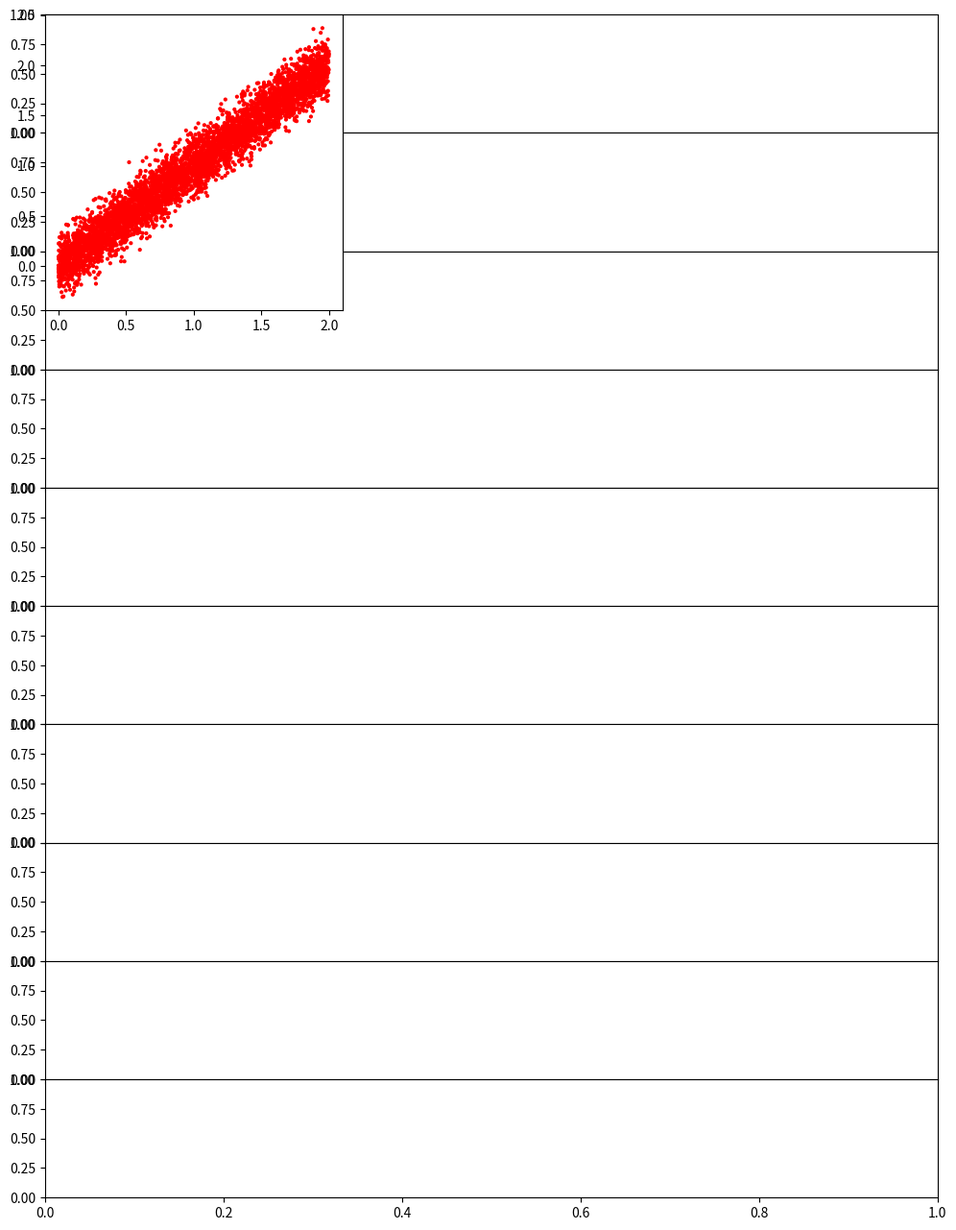

Source code (Python): (Note: this script raises an exception after producing the figure.)
#quick test of multipanel plots
#Oct 11, 2017

import numpy as np
import matplotlib.pyplot as plt
import sys, os
import scipy.stats as sps
import seaborn as sbn


def main(argv):
    numcodes = 10
    numgals = 5000
    codenames = ["BPZ","EAZY","LePhare","GPz","ANNz2","NN","CDESB","METAPhoR","Skynet","TPZ"]
    sigmas = np.array([0.02,0.015,0.020,0.011,0.015,0.02,0.013,0.04,0.05,0.06])

    xsz = sps.uniform.rvs(size=numgals)
    sz = 2.0*xsz
    pzs = np.zeros([numcodes,numgals])
    #randos = np.reshape(sps.norm.rvs(loc=0.0,scale=0.2,size=numcodes*numgals),
                        #(numcodes,numgals))

    for i in range(numcodes):
        randos = sps.norm.rvs(loc=0.0,scale=np.sqrt(sigmas[i]),size=numgals),
        pzs[i,:] = sz + randos

    numrows = 4
    numcols = 3
    
    fig,axes = plt.subplots(numcodes, sharex=True, sharey=True, figsize=(12,16))
    fig.subplots_adjust(hspace=0.0)
    fig.subplots_adjust(wspace=0.0)
    #fig.tight_layout()


    for i in range(numcodes):
        ax = plt.subplot(numrows,numcols,i+1)
        ax.scatter(sz,pzs[i],marker='.',c='r',edgecolor='none',lw=1,label=codenames[i])
#        sbn.kdeplot(sz, pzs[i], shade=True, shade_lowest=False, 
#                    levels=[.5, .6, .7, .8, .9, 1.0, 1.1, 1.2], cmap="Reds")
        sbn.kdeplot(sz, pzs[i], shade=True, shade_lowest=False, 
                    n_levels=7, cmap="Reds")
        ax.set_xlim([0.0,1.99])
        ax.set_ylim([0.0,1.99])
        ax.legend(loc="upper left",scatterpoints=1)
#add lines that show sigma boundary
        finsigma = np.maximum(3.0*sigmas[i],0.06)
        upper_l = finsigma
        upper_h = 2.0 + 3.0*(finsigma)
        lower_l = -1.*finsigma
        lower_h = 2.0 - 3.0*(finsigma)
        ax.plot([0.,2.],[upper_l,upper_h],c='c',lw=2,linestyle='--')
        ax.plot([0.,2.],[lower_l,lower_h],c='c',lw=2,linestyle='--')
        ax.plot([0.,2.],[0.,2.],c='k',lw=2)
        if i%3==0:
            ax.set_ylabel("$photo-z$",fontsize=15)
        else:
            ax.set_yticklabels([])
        if i<7:
            ax.set_xticklabels([])
        else:
            ax.set_xlabel("$spec-z$",fontsize=15)
    #xx = fig.add_subplot(numcols,numrows,11)
    #xx.axis('off')
    #xx = fig.add_subplot(numcols,numrows,12)
    #xx.axis('off')
    plt.savefig("testplot.png",format='png')
    plt.show()

if __name__=="__main__":
    main(sys.argv)
